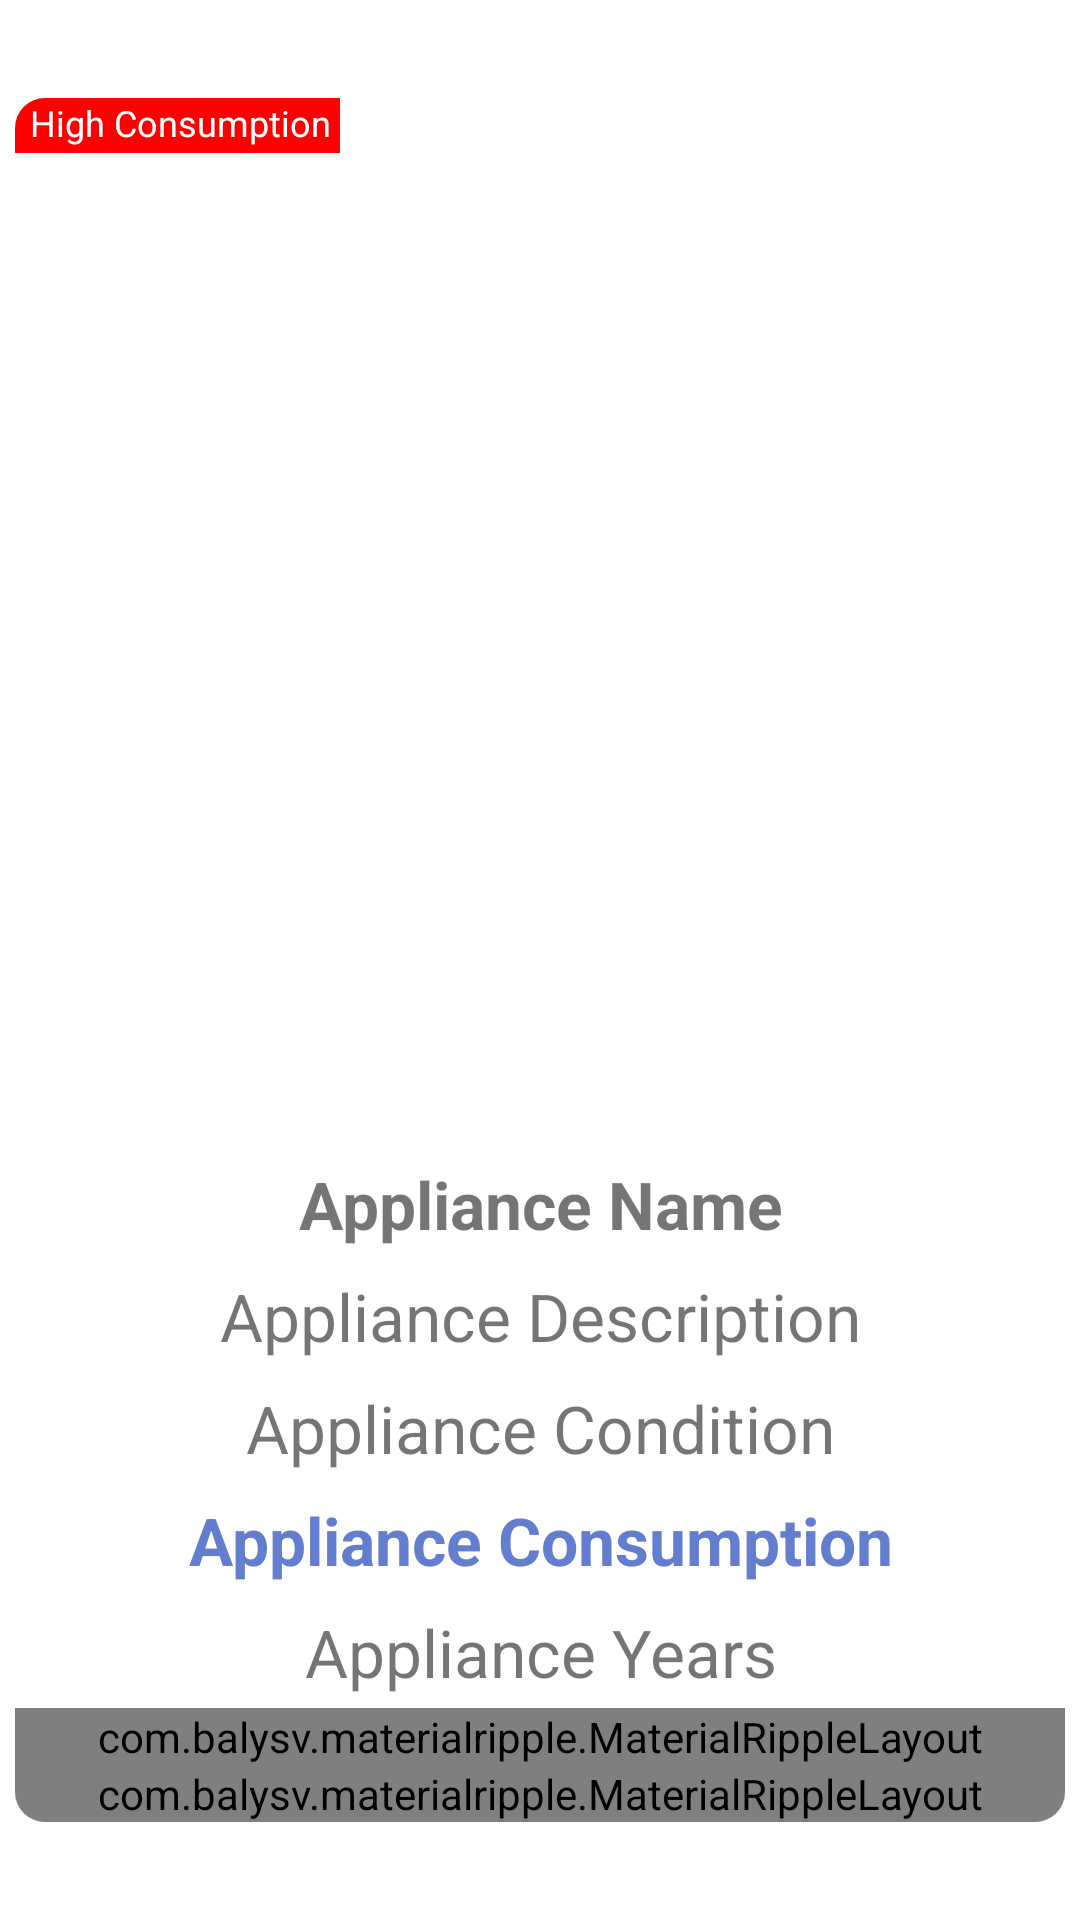

Android layout source for this screen:
<!-- AndroidManifest.xml: application theme Theme.ElectricityMonitoring -->
<!-- res/layout/activity_view_appliance.xml -->
<?xml version="1.0" encoding="utf-8"?>
<LinearLayout xmlns:android="http://schemas.android.com/apk/res/android"
    xmlns:app="http://schemas.android.com/apk/res-auto"
    android:layout_width="match_parent"
    android:layout_height="wrap_content"
    android:background="?android:attr/selectableItemBackground"
    android:orientation="vertical">

    <LinearLayout
        android:layout_width="match_parent"
        android:layout_height="wrap_content"
        android:layout_weight="1"
        android:gravity="center"
        android:orientation="vertical">

        <androidx.cardview.widget.CardView
            android:id="@+id/card_view"
            android:layout_width="match_parent"
            android:layout_height="wrap_content"
            android:layout_margin="5dp"
            android:foreground="?android:attr/selectableItemBackground"

            android:theme="@style/ThemeOverlay.AppCompat.Light"
            app:cardCornerRadius="10dp"
            app:cardElevation="0dp">


            <LinearLayout
                android:layout_width="match_parent"
                android:layout_height="match_parent"
                android:orientation="vertical">

                <RelativeLayout
                    android:layout_width="350dp"
                    android:layout_height="350dp"
                    android:layout_gravity="center"
                    android:gravity="center">

                    <ImageView
                        android:id="@+id/view_image"
                        android:layout_width="match_parent"
                        android:layout_height="match_parent"
                        android:scaleType="fitXY"
                        app:srcCompat="@drawable/image_placeholder" />

                    <RelativeLayout
                        android:layout_width="match_parent"
                        android:layout_height="match_parent">

                        <TextView
                            android:id="@+id/txt_view_rating"
                            android:layout_width="wrap_content"
                            android:layout_height="wrap_content"
                            android:layout_alignParentStart="true"
                            android:background="@color/red"
                            android:paddingLeft="5dp"
                            android:paddingRight="3dp"
                            android:paddingBottom="2dp"
                            android:text="High Consumption"
                            android:textColor="@color/white"
                            android:textSize="12sp"
                            android:visibility="visible" />
                    </RelativeLayout>
                </RelativeLayout>

                <LinearLayout
                    android:layout_width="match_parent"
                    android:layout_height="match_parent"
                    android:orientation="vertical">

                    <TextView
                        android:id="@+id/txt_view_name"
                        android:layout_width="match_parent"
                        android:layout_height="wrap_content"
                        android:gravity="center"
                        android:maxLines="1"
                        android:padding="4dp"
                        android:text="Appliance Name"
                        android:textSize="22sp"
                        android:textStyle="bold" />

                    <TextView
                        android:id="@+id/txt_view_description"
                        android:layout_width="match_parent"
                        android:layout_height="wrap_content"
                        android:gravity="center"
                        android:padding="4dp"
                        android:text="Appliance Description"
                        android:textSize="22sp" />

                    <TextView
                        android:id="@+id/txt_view_condition"
                        android:layout_width="match_parent"
                        android:layout_height="wrap_content"
                        android:gravity="center"
                        android:padding="4dp"
                        android:text="Appliance Condition"
                        android:textSize="22sp" />

                    <TextView
                        android:id="@+id/txt_view_consumption"
                        android:layout_width="match_parent"
                        android:layout_height="wrap_content"
                        android:gravity="center"
                        android:padding="4dp"
                        android:text="Appliance Consumption"
                        android:textColor="@color/colorAccent"
                        android:textSize="22sp"
                        android:textStyle="bold" />

                    <TextView
                        android:id="@+id/txt_view_years"
                        android:layout_width="match_parent"
                        android:layout_height="wrap_content"
                        android:gravity="center"
                        android:padding="4dp"
                        android:text="Appliance Years"
                        android:textSize="22sp" />

                    <com.balysv.materialripple.MaterialRippleLayout
                        style="@style/RippleStyleWhite"
                        android:layout_width="match_parent"
                        android:layout_height="match_parent">

                        <Button
                            android:id="@+id/btn_edit_appliance"
                            android:layout_width="match_parent"
                            android:layout_height="wrap_content"
                            android:layout_marginTop="4dp"
                            android:background="@color/colorPrimary"
                            android:padding="4dp"
                            android:text="Edit Appliance"
                            android:textColor="#fff"
                            android:textStyle="bold" />

                    </com.balysv.materialripple.MaterialRippleLayout>

                    <com.balysv.materialripple.MaterialRippleLayout
                        style="@style/RippleStyleWhite"
                        android:layout_width="match_parent"
                        android:layout_height="match_parent">

                        <Button
                            android:id="@+id/btn_delete_appliance"
                            android:layout_width="match_parent"
                            android:layout_height="wrap_content"
                            android:layout_marginTop="4dp"
                            android:background="@color/red"
                            android:padding="4dp"
                            android:text="Delete Appliance"
                            android:textColor="#fff"
                            android:textStyle="bold" />
                    </com.balysv.materialripple.MaterialRippleLayout>

                </LinearLayout>
            </LinearLayout>
        </androidx.cardview.widget.CardView>

    </LinearLayout>

</LinearLayout>
<!-- resources referenced by this layout -->
<resources>
  <color name="colorAccent">#637ECF</color>
  <color name="colorPrimary">#435AA0</color>
  <color name="red">#FF0000</color>
  <color name="white">#FFFFFFFF</color>
  <style name="RippleStyleWhite">
          <item name="mrl_rippleOverlay">true</item>
          <item name="mrl_rippleColor">#80FFFFFF</item>
          <item name="mrl_rippleHover">true</item>
          <item name="mrl_rippleAlpha">0.2</item>
      </style>
  <style name="Theme.ElectricityMonitoring" parent="Theme.MaterialComponents.DayNight.DarkActionBar">
          
          <item name="colorPrimary">@color/purple_500</item>
          <item name="colorPrimaryVariant">@color/purple_700</item>
          <item name="colorOnPrimary">@color/white</item>
          
          <item name="colorSecondary">@color/teal_200</item>
          <item name="colorSecondaryVariant">@color/teal_700</item>
          <item name="colorOnSecondary">@color/black</item>
          
          <item name="android:statusBarColor" tools:targetApi="l">@color/colorPrimary</item>
          
      </style>
  <color name="purple_500">#435AA0</color>
  <color name="purple_700">#062278</color>
  <color name="teal_200">#435AA0</color>
  <color name="teal_700">#062278</color>
  <color name="black">#FF000000</color>
</resources>
